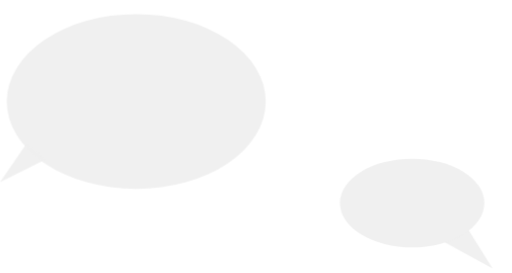
t = 0.00 s
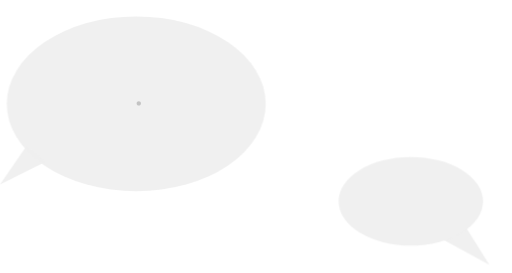
t = 2.03 s
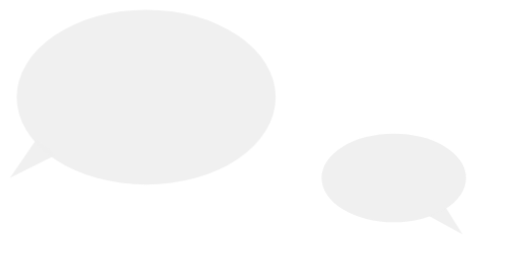
t = 3.98 s
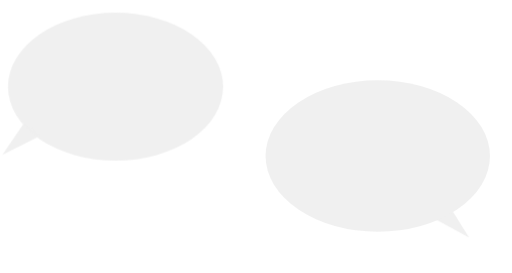
t = 5.93 s
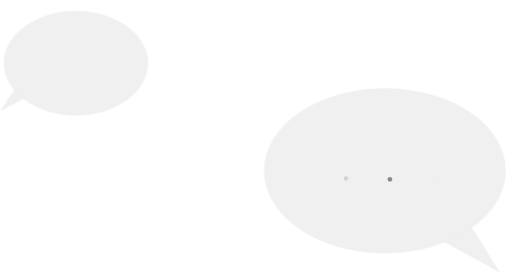
t = 8.03 s
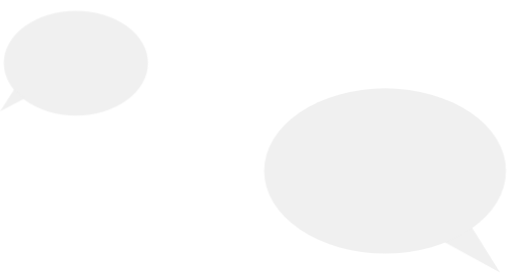
t = 10.00 s

The animated SVG that drew these frames (rendered in a browser with its animation timeline set to each time). Animation: 13 CSS @keyframes rules; frames cover the first 10.00 s.

<svg id="ex08kjr3gafn1" xmlns="http://www.w3.org/2000/svg" xmlns:xlink="http://www.w3.org/1999/xlink" viewBox="0 0 352.670000 188" shape-rendering="geometricPrecision" text-rendering="geometricPrecision"><style><![CDATA[#ex08kjr3gafn8_to {animation: ex08kjr3gafn8_to__to 11000ms linear 1 normal forwards}@keyframes ex08kjr3gafn8_to__to { 0% {transform: translate(0px,0px);animation-timing-function: cubic-bezier(0.420000,0,0.580000,1)} 9.090909% {transform: translate(-0.000003px,-8.213751px);animation-timing-function: cubic-bezier(0.420000,0,0.580000,1)} 18.181818% {transform: translate(-0.000003px,1.619999px);animation-timing-function: cubic-bezier(0.420000,0,0.580000,1)} 28.181818% {transform: translate(7.519997px,-3.413751px);animation-timing-function: cubic-bezier(0.420000,0,0.580000,1)} 66.181818% {transform: translate(0px,1.619999px)} 100% {transform: translate(0px,1.619999px)} }#ex08kjr3gafn8_ts {animation: ex08kjr3gafn8_ts__ts 11000ms linear 1 normal forwards}@keyframes ex08kjr3gafn8_ts__ts { 0% {transform: scale(1,1)} 38.909091% {transform: scale(1,1);animation-timing-function: cubic-bezier(0.420000,0,0.580000,1)} 73.636364% {transform: scale(0.556714,0.598879);animation-timing-function: cubic-bezier(0.420000,0,0.580000,1)} 74.545455% {transform: scale(0.556714,0.598879);animation-timing-function: cubic-bezier(0.420000,0,0.580000,1)} 75.454545% {transform: scale(0.556714,0.598879);animation-timing-function: cubic-bezier(0.420000,0,0.580000,1)} 76.363636% {transform: scale(0.556714,0.598879);animation-timing-function: cubic-bezier(0.420000,0,0.580000,1)} 77.272727% {transform: scale(0.556714,0.598879);animation-timing-function: cubic-bezier(0.420000,0,0.580000,1)} 78.181818% {transform: scale(0.556714,0.598879);animation-timing-function: cubic-bezier(0.420000,0,0.580000,1)} 79.090909% {transform: scale(0.556714,0.598879);animation-timing-function: cubic-bezier(0.420000,0,0.580000,1)} 80% {transform: scale(0.556714,0.598879);animation-timing-function: cubic-bezier(0.420000,0,0.580000,1)} 80.909091% {transform: scale(0.556714,0.598879);animation-timing-function: cubic-bezier(0.420000,0,0.580000,1)} 81.818182% {transform: scale(0.556714,0.598879);animation-timing-function: cubic-bezier(0.420000,0,0.580000,1)} 82.727273% {transform: scale(0.556714,0.598879);animation-timing-function: cubic-bezier(0.420000,0,0.580000,1)} 83.636364% {transform: scale(0.556714,0.598879);animation-timing-function: cubic-bezier(0.420000,0,0.580000,1)} 84.545455% {transform: scale(0.556714,0.598879);animation-timing-function: cubic-bezier(0.420000,0,0.580000,1)} 85.454545% {transform: scale(0.556714,0.598879);animation-timing-function: cubic-bezier(0.420000,0,0.580000,1)} 86.363636% {transform: scale(0.556714,0.598879);animation-timing-function: cubic-bezier(0.420000,0,0.580000,1)} 87.272727% {transform: scale(0.556714,0.598879);animation-timing-function: cubic-bezier(0.420000,0,0.580000,1)} 88.181818% {transform: scale(0.556714,0.598879);animation-timing-function: cubic-bezier(0.420000,0,0.580000,1)} 89.090909% {transform: scale(0.556714,0.598879);animation-timing-function: cubic-bezier(0.420000,0,0.580000,1)} 90% {transform: scale(0.556714,0.598879);animation-timing-function: cubic-bezier(0.420000,0,0.580000,1)} 90.909091% {transform: scale(0.556714,0.598879);animation-timing-function: cubic-bezier(0.420000,0,0.580000,1)} 91.818182% {transform: scale(0.556714,0.598879);animation-timing-function: cubic-bezier(0.420000,0,0.580000,1)} 92.727273% {transform: scale(0.556714,0.598879);animation-timing-function: cubic-bezier(0.420000,0,0.580000,1)} 93.636364% {transform: scale(0.556714,0.598879);animation-timing-function: cubic-bezier(0.420000,0,0.580000,1)} 94.545455% {transform: scale(0.556714,0.598879);animation-timing-function: cubic-bezier(0.420000,0,0.580000,1)} 100% {transform: scale(0.681352,0.721276)} }#ex08kjr3gafn14 {animation: ex08kjr3gafn14_f_o 11000ms linear 1 normal forwards}@keyframes ex08kjr3gafn14_f_o { 0% {fill-opacity: 0;animation-timing-function: cubic-bezier(0.420000,0,0.580000,1)} 7.272727% {fill-opacity: 1;animation-timing-function: cubic-bezier(0.420000,0,0.580000,1)} 14.545455% {fill-opacity: 0} 100% {fill-opacity: 0} }#ex08kjr3gafn16 {animation: ex08kjr3gafn16_f_o 11000ms linear 1 normal forwards}@keyframes ex08kjr3gafn16_f_o { 0% {fill-opacity: 0} 7.272727% {fill-opacity: 0;animation-timing-function: cubic-bezier(0.420000,0,0.580000,1)} 12.727273% {fill-opacity: 1;animation-timing-function: cubic-bezier(0.420000,0,0.580000,1)} 21.818182% {fill-opacity: 0} 100% {fill-opacity: 0} }#ex08kjr3gafn18 {animation: ex08kjr3gafn18_f_o 11000ms linear 1 normal forwards}@keyframes ex08kjr3gafn18_f_o { 0% {fill-opacity: 0} 18.181818% {fill-opacity: 0;animation-timing-function: cubic-bezier(0.420000,0,0.580000,1)} 27.272727% {fill-opacity: 1;animation-timing-function: cubic-bezier(0.420000,0,0.580000,1)} 30.909091% {fill-opacity: 0} 100% {fill-opacity: 0} }#ex08kjr3gafn19_to {animation: ex08kjr3gafn19_to__to 11000ms linear 1 normal forwards}@keyframes ex08kjr3gafn19_to__to { 0% {transform: translate(264.768153px,123.797417px)} 86.363636% {transform: translate(264.768153px,123.797417px)} 90.909091% {transform: translate(264.768153px,123.797417px)} 100% {transform: translate(263.482033px,123.797417px)} }#ex08kjr3gafn19_ts {animation: ex08kjr3gafn19_ts__ts 11000ms linear 1 normal forwards}@keyframes ex08kjr3gafn19_ts__ts { 0% {transform: scale(1,1)} 90.909091% {transform: scale(1,1)} 100% {transform: scale(0.584680,0.591331)} }#ex08kjr3gafn22_to {animation: ex08kjr3gafn22_to__to 11000ms linear 1 normal forwards}@keyframes ex08kjr3gafn22_to__to { 0% {transform: translate(-419.708537px,-227.209612px)} 12.090909% {transform: translate(-419.708537px,-227.209612px);animation-timing-function: cubic-bezier(0.420000,0,0.580000,1)} 40.909091% {transform: translate(-441.622889px,-252.106391px);animation-timing-function: cubic-bezier(0.420000,0,0.580000,1)} 51.909091% {transform: translate(-436.779635px,-249.488714px);animation-timing-function: cubic-bezier(0.420000,0,0.580000,1)} 65.454545% {transform: translate(-414.600992px,-224.438962px)} 100% {transform: translate(-414.600992px,-224.438962px)} }#ex08kjr3gafn23_to {animation: ex08kjr3gafn23_to__to 11000ms linear 1 normal forwards}@keyframes ex08kjr3gafn23_to__to { 0% {transform: translate(283.854932px,139.828668px)} 12.090909% {transform: translate(283.854932px,139.828668px);animation-timing-function: cubic-bezier(0.420000,0,0.580000,1)} 59.090909% {transform: translate(259.615805px,106.556674px);animation-timing-function: cubic-bezier(0.420000,0,0.580000,1)} 66.363636% {transform: translate(267.893153px,113.276657px);animation-timing-function: cubic-bezier(0.420000,0,0.580000,1)} 72.727273% {transform: translate(265.146079px,117.375302px)} 80% {transform: translate(263.461307px,122.681674px);animation-timing-function: cubic-bezier(0.420000,0,0.580000,1)} 86.363636% {transform: translate(264.768153px,117.676375px);animation-timing-function: cubic-bezier(0.420000,0,0.580000,1)} 100% {transform: translate(266.809694px,117.676375px)} }#ex08kjr3gafn23_ts {animation: ex08kjr3gafn23_ts__ts 11000ms linear 1 normal forwards}@keyframes ex08kjr3gafn23_ts__ts { 0% {transform: scale(1,1)} 43.454545% {transform: scale(1,1);animation-timing-function: cubic-bezier(0.420000,0,0.580000,1)} 58.181818% {transform: scale(1.674129,1.864563)} 100% {transform: scale(1.674129,1.864563)} }#ex08kjr3gafn25 {animation: ex08kjr3gafn25_f_o 11000ms linear 1 normal forwards}@keyframes ex08kjr3gafn25_f_o { 0% {fill-opacity: 0} 0.909091% {fill-opacity: 0} 1.818182% {fill-opacity: 0} 2.727273% {fill-opacity: 0} 3.636364% {fill-opacity: 0} 4.545455% {fill-opacity: 0} 5.454545% {fill-opacity: 0} 6.363636% {fill-opacity: 0} 7.272727% {fill-opacity: 0} 8.181818% {fill-opacity: 0} 9.090909% {fill-opacity: 0} 10% {fill-opacity: 0} 10.909091% {fill-opacity: 0} 11.818182% {fill-opacity: 0} 12.727273% {fill-opacity: 0} 13.636364% {fill-opacity: 0} 14.545455% {fill-opacity: 0} 15.454545% {fill-opacity: 0} 16.363636% {fill-opacity: 0} 17.272727% {fill-opacity: 0} 18.181818% {fill-opacity: 0} 19.090909% {fill-opacity: 0} 20% {fill-opacity: 0} 20.909091% {fill-opacity: 0} 21.818182% {fill-opacity: 0} 22.727273% {fill-opacity: 0} 23.636364% {fill-opacity: 0} 24.545455% {fill-opacity: 0} 25.454545% {fill-opacity: 0} 26.363636% {fill-opacity: 0} 27.272727% {fill-opacity: 0} 28.181818% {fill-opacity: 0} 29.090909% {fill-opacity: 0} 30% {fill-opacity: 0} 30.909091% {fill-opacity: 0} 31.818182% {fill-opacity: 0} 32.727273% {fill-opacity: 0} 33.636364% {fill-opacity: 0} 34.545455% {fill-opacity: 0} 35.454545% {fill-opacity: 0} 36.363636% {fill-opacity: 0} 37.272727% {fill-opacity: 0} 38.181818% {fill-opacity: 0} 39.090909% {fill-opacity: 0} 40% {fill-opacity: 0} 40.909091% {fill-opacity: 0} 41.818182% {fill-opacity: 0} 42.727273% {fill-opacity: 0} 43.636364% {fill-opacity: 0} 44.545455% {fill-opacity: 0} 45.454545% {fill-opacity: 0} 46.363636% {fill-opacity: 0} 47.272727% {fill-opacity: 0} 48.181818% {fill-opacity: 0} 49.090909% {fill-opacity: 0} 50% {fill-opacity: 0} 50.909091% {fill-opacity: 0} 51.818182% {fill-opacity: 0} 52.727273% {fill-opacity: 0} 53.636364% {fill-opacity: 0} 54.545455% {fill-opacity: 0} 55.454545% {fill-opacity: 0} 56.363636% {fill-opacity: 0} 57.272727% {fill-opacity: 0} 58.181818% {fill-opacity: 0} 59.090909% {fill-opacity: 0} 60% {fill-opacity: 0} 60.909091% {fill-opacity: 0} 61.818182% {fill-opacity: 0} 62.727273% {fill-opacity: 1} 75.454545% {fill-opacity: 0} 100% {fill-opacity: 0} }#ex08kjr3gafn27 {animation: ex08kjr3gafn27_f_o 11000ms linear 1 normal forwards}@keyframes ex08kjr3gafn27_f_o { 0% {fill-opacity: 0} 69.090909% {fill-opacity: 0;animation-timing-function: cubic-bezier(0.420000,0,0.580000,1)} 75.454545% {fill-opacity: 1;animation-timing-function: cubic-bezier(0.420000,0,0.580000,1)} 80.909091% {fill-opacity: 0} 100% {fill-opacity: 0} }#ex08kjr3gafn29 {animation: ex08kjr3gafn29_f_o 11000ms linear 1 normal forwards}@keyframes ex08kjr3gafn29_f_o { 0% {fill-opacity: 0} 72.727273% {fill-opacity: 0;animation-timing-function: cubic-bezier(0.420000,0,0.580000,1)} 79.090909% {fill-opacity: 1;animation-timing-function: cubic-bezier(0.420000,0,0.580000,1)} 83.636364% {fill-opacity: 0} 100% {fill-opacity: 0} }]]></style><defs><clipPath id="ex08kjr3gafn2"><rect id="ex08kjr3gafn3" width="1920" height="1080" rx="0" ry="0" transform="matrix(1 0 0 1 0.45000000000000 -0.18000000000000)" fill="none" stroke="none" stroke-width="1"/></clipPath></defs><g id="ex08kjr3gafn4"><g id="ex08kjr3gafn5" clip-path="url(#ex08kjr3gafn2)"><g id="ex08kjr3gafn6"><g id="ex08kjr3gafn7"><g id="ex08kjr3gafn8_to" transform="translate(0,0)"><g id="ex08kjr3gafn8_ts" transform="scale(1,1)"><g id="ex08kjr3gafn8" transform="translate(0,0)"><g id="ex08kjr3gafn9"><g id="ex08kjr3gafn10"><ellipse id="ex08kjr3gafn11" style="isolation:isolate" rx="89.186398" ry="60.198666" transform="matrix(1 0 0 1 93.85200049999980 69.87675293000012)" opacity="0.95" fill="rgb(239,239,239)" stroke="none" stroke-width="1"/><path id="ex08kjr3gafn12" style="isolation:isolate" d="M423.920000,364.200000L442.240000,337.650000C442.240000,337.650000,445.290000,340.450000,448.670000,343.160000C452.050000,345.870000,455.740000,348.480000,455.740000,348.480000Z" transform="matrix(1 0 0 1 -423.92000000000002 -238.81999999999999)" opacity="0.95" fill="rgb(239,239,239)" stroke="none" stroke-width="1"/></g></g></g></g></g></g></g></g></g><g id="ex08kjr3gafn13"><text id="ex08kjr3gafn14" dx="0" dy="0" font-family="MyriadPro-Regular, &quot;Myriad Pro&quot;" font-size="25" transform="matrix(1 0 0 1 58.41250599999997 72.03124999999999)" fill="rgb(89,89,89)" fill-opacity="0" stroke="none" stroke-width="1"><![CDATA[.]]></text></g><g id="ex08kjr3gafn15"><text id="ex08kjr3gafn16" dx="0" dy="0" font-family="MyriadPro-Regular, &quot;Myriad Pro&quot;" font-size="25" transform="matrix(1 0 0 1 92.41157405999989 72.31250000000000)" fill="rgb(89,89,89)" fill-opacity="0" stroke="none" stroke-width="1"><![CDATA[.]]></text></g><g id="ex08kjr3gafn17"><text id="ex08kjr3gafn18" dx="0" dy="0" font-family="MyriadPro-Regular, &quot;Myriad Pro&quot;" font-size="25" transform="matrix(1 0 0 1 117.36874799999998 72.31250000000000)" fill="rgb(89,89,89)" fill-opacity="0" stroke="none" stroke-width="1"><![CDATA[.]]></text></g><g id="ex08kjr3gafn19_to" transform="translate(264.768153,123.797417)"><g id="ex08kjr3gafn19_ts" transform="scale(1,1)"><g id="ex08kjr3gafn19" transform="translate(-264.768153,-123.797417)"><g id="ex08kjr3gafn20"><g id="ex08kjr3gafn21"><g id="ex08kjr3gafn22_to" transform="translate(-419.708537,-227.209612)"><path id="ex08kjr3gafn22" style="isolation:isolate" d="M761.215472,425.620000L729.050941,372.653928C729.050941,372.653928,723.700635,378.226957,717.786040,383.643942C711.871445,389.060926,705.371659,394.254990,705.371659,394.254990Z" transform="rotate(-0.426292) scale(0.993059,0.981303) translate(0,0)" opacity="0.95" fill="rgb(239,239,239)" stroke="none" stroke-width="1"/></g><g id="ex08kjr3gafn23_to" transform="translate(283.854932,139.828668)"><g id="ex08kjr3gafn23_ts" transform="scale(1,1)"><ellipse id="ex08kjr3gafn23" style="isolation:isolate" rx="49.745748" ry="30.500001" transform="translate(0,0)" opacity="0.95" fill="rgb(239,239,239)" stroke="none" stroke-width="1"/></g></g></g></g></g></g></g><g id="ex08kjr3gafn24"><text id="ex08kjr3gafn25" dx="0" dy="0" font-family="MyriadPro-Regular, &quot;Myriad Pro&quot;" font-size="25" transform="matrix(1 0 0 1 235.21878399999997 124.23011109499990)" fill="rgb(89,89,89)" fill-opacity="0" stroke="none" stroke-width="1"><![CDATA[.]]></text></g><g id="ex08kjr3gafn26"><text id="ex08kjr3gafn27" dx="0" dy="0" font-family="MyriadPro-Regular, &quot;Myriad Pro&quot;" font-size="25" transform="matrix(1.08882210523173 0 0 1.09533501330721 265.14607871615237 124.92008527418861)" fill="rgb(89,89,89)" fill-opacity="0" stroke="none" stroke-width="1"><![CDATA[.]]></text></g><g id="ex08kjr3gafn28"><text id="ex08kjr3gafn29" dx="0" dy="0" font-family="MyriadPro-Regular, &quot;Myriad Pro&quot;" font-size="25" transform="matrix(1 0 0 1 295.66081406999990 124.23011108500012)" fill="rgb(89,89,89)" fill-opacity="0" stroke="none" stroke-width="1"><![CDATA[.]]></text></g></svg>